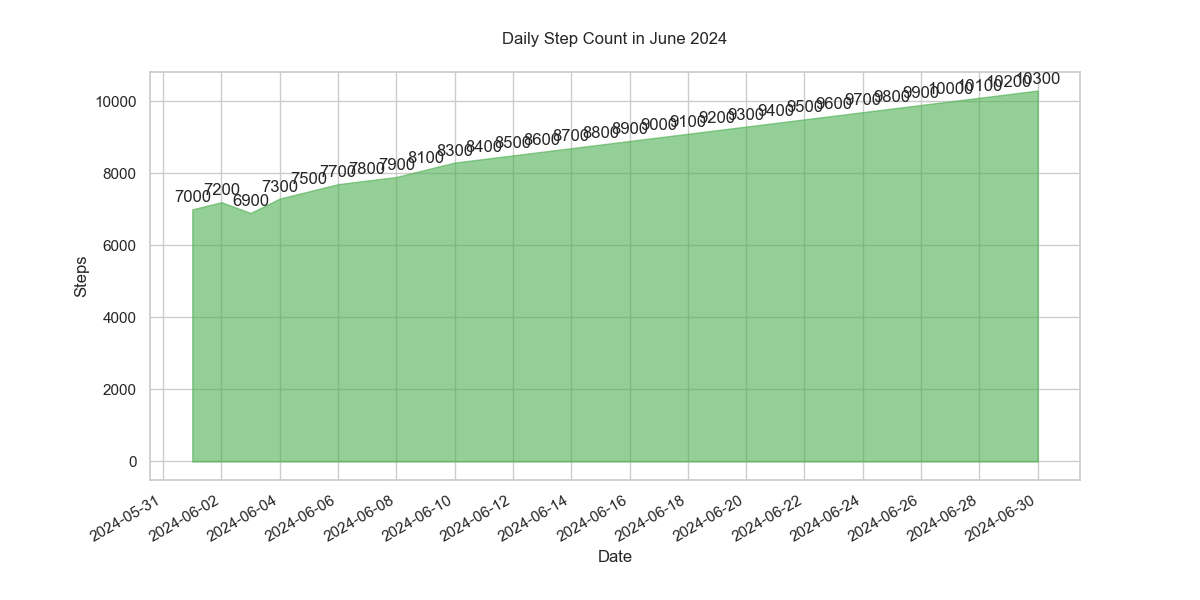

The file beside this chart, header and first rows:
Date, Steps
2024-06-01, 7000
2024-06-02, 7200
2024-06-03, 6900
2024-06-04, 7300
2024-06-05, 7500
2024-06-06, 7700
2024-06-07, 7800
2024-06-08, 7900
2024-06-09, 8100
2024-06-10, 8300
2024-06-11, 8400
2024-06-12, 8500
2024-06-13, 8600
2024-06-14, 8700
2024-06-15, 8800
2024-06-16, 8900
2024-06-17, 9000
2024-06-18, 9100
2024-06-19, 9200
2024-06-20, 9300
2024-06-21, 9400
2024-06-22, 9500
2024-06-23, 9600
2024-06-24, 9700
2024-06-25, 9800
2024-06-26, 9900
2024-06-27, 10000
2024-06-28, 10100
2024-06-29, 10200
2024-06-30, 10300
